Labelled photos from "gesture_rf", an image-classification folder in LukitaFalensiaMarjan/Persentation_Coach. The possible labels are: gestur aktif, membelakangi, menunduk, pointing at slide, netral, tangan terlipat, tangan tersembunyi.

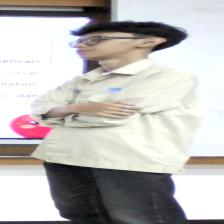
Label: tangan terlipat

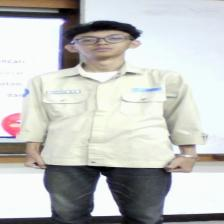
Label: netral

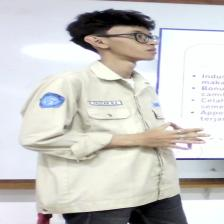
Label: gestur aktif

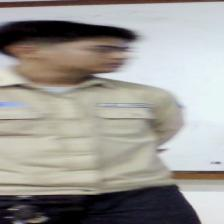
Label: tangan tersembunyi

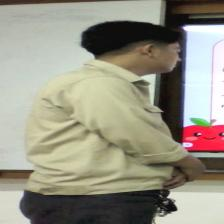
Label: membelakangi

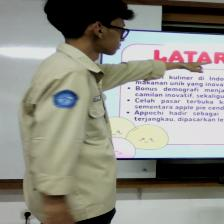
Label: pointing at slide
